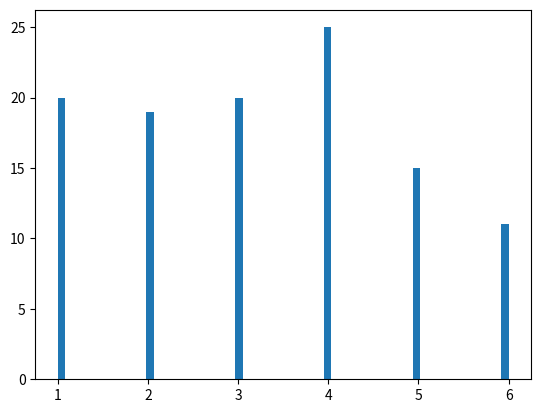

Recreate this plot in Python.
import csv
import random

import matplotlib.pyplot as plt

dice = []
for i in range(110):
    dice.append(random.randint(1,6))
plt.hist(dice,bins=61)
plt.show()